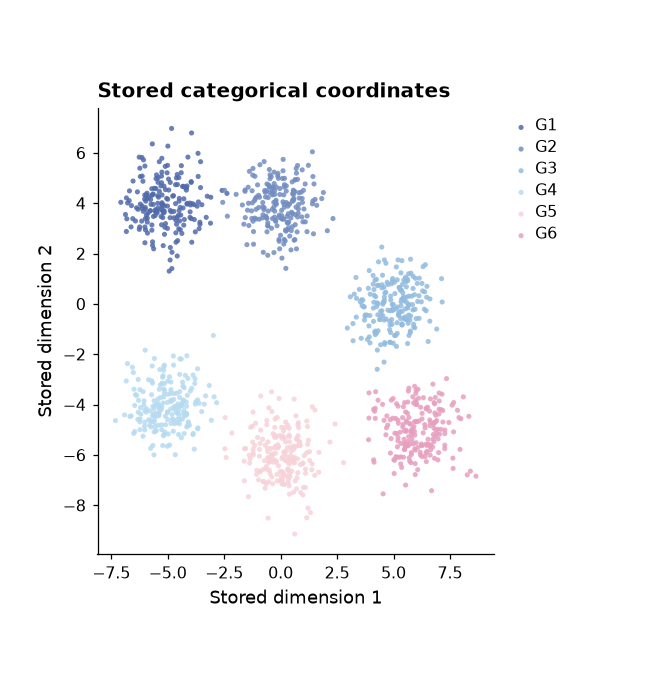

The file beside this chart, header and first rows:
panel	record_type	unit_id	group	x	y
A	point	A_G1_0	G1	-5.261	5.234
A	point	A_G1_1	G1	-6.098	4.872
A	point	A_G1_2	G1	-3.61	2.986
A	point	A_G1_3	G1	-5.012	2.997
A	point	A_G1_4	G1	-5.368	4.467
A	point	A_G1_5	G1	-4.994	6.267
A	point	A_G1_6	G1	-5.201	2.313
A	point	A_G1_7	G1	-4.811	2.05
A	point	A_G1_8	G1	-6.13	5.076
A	point	A_G1_9	G1	-6.025	4.162
A	point	A_G1_10	G1	-5.098	3.187
A	point	A_G1_11	G1	-4.964	4.958
A	point	A_G1_12	G1	-5.009	5.502
A	point	A_G1_13	G1	-6.26	2.959
A	point	A_G1_14	G1	-6.831	2.875
A	point	A_G1_15	G1	-5.275	4.813
A	point	A_G1_16	G1	-3.547	4.619
A	point	A_G1_17	G1	-4.58	1.901
A	point	A_G1_18	G1	-6.536	4.879
A	point	A_G1_19	G1	-4.286	4.173
A	point	A_G1_20	G1	-6.316	3.757
A	point	A_G1_21	G1	-4.402	5.209
A	point	A_G1_22	G1	-6.381	3.816
A	point	A_G1_23	G1	-3.935	2.449
A	point	A_G1_24	G1	-5.528	3.669
A	point	A_G1_25	G1	-3.957	3.387
A	point	A_G1_26	G1	-5.741	3.954
A	point	A_G1_27	G1	-6.812	3.379
A	point	A_G1_28	G1	-5.993	3.763
A	point	A_G1_29	G1	-5.493	3.678
A	point	A_G1_30	G1	-6.342	4.448
A	point	A_G1_31	G1	-4.563	2.511
A	point	A_G1_32	G1	-3.571	3.158
A	point	A_G1_33	G1	-4.396	5.491
A	point	A_G1_34	G1	-4.955	4.521
A	point	A_G1_35	G1	-4.613	5.001
A	point	A_G1_36	G1	-5.882	3.596
A	point	A_G1_37	G1	-4.816	1.403
A	point	A_G1_38	G1	-5.523	4.582
A	point	A_G1_39	G1	-6.018	4.322
A	point	A_G1_40	G1	-3.248	4.276
A	point	A_G1_41	G1	-5.595	4.59
A	point	A_G1_42	G1	-3.832	3.942
A	point	A_G1_43	G1	-5.103	4.539
A	point	A_G1_44	G1	-4.843	3.655
A	point	A_G1_45	G1	-5.672	2.463
A	point	A_G1_46	G1	-5.161	3.701
A	point	A_G1_47	G1	-3.96	4.826
A	point	A_G1_48	G1	-3.993	3.93
A	point	A_G1_49	G1	-5.373	5.647
A	point	A_G1_50	G1	-5.5	3.712
A	point	A_G1_51	G1	-4.323	3.809
A	point	A_G1_52	G1	-5.622	2.187
A	point	A_G1_53	G1	-5.54	3.741
A	point	A_G1_54	G1	-5.012	3.885
A	point	A_G1_55	G1	-2.376	4.388
A	point	A_G1_56	G1	-5.793	3.688
A	point	A_G1_57	G1	-5.275	5.076
A	point	A_G1_58	G1	-4.579	5.138
A	point	A_G1_59	G1	-6.605	3.903
... 1,140 more rows
